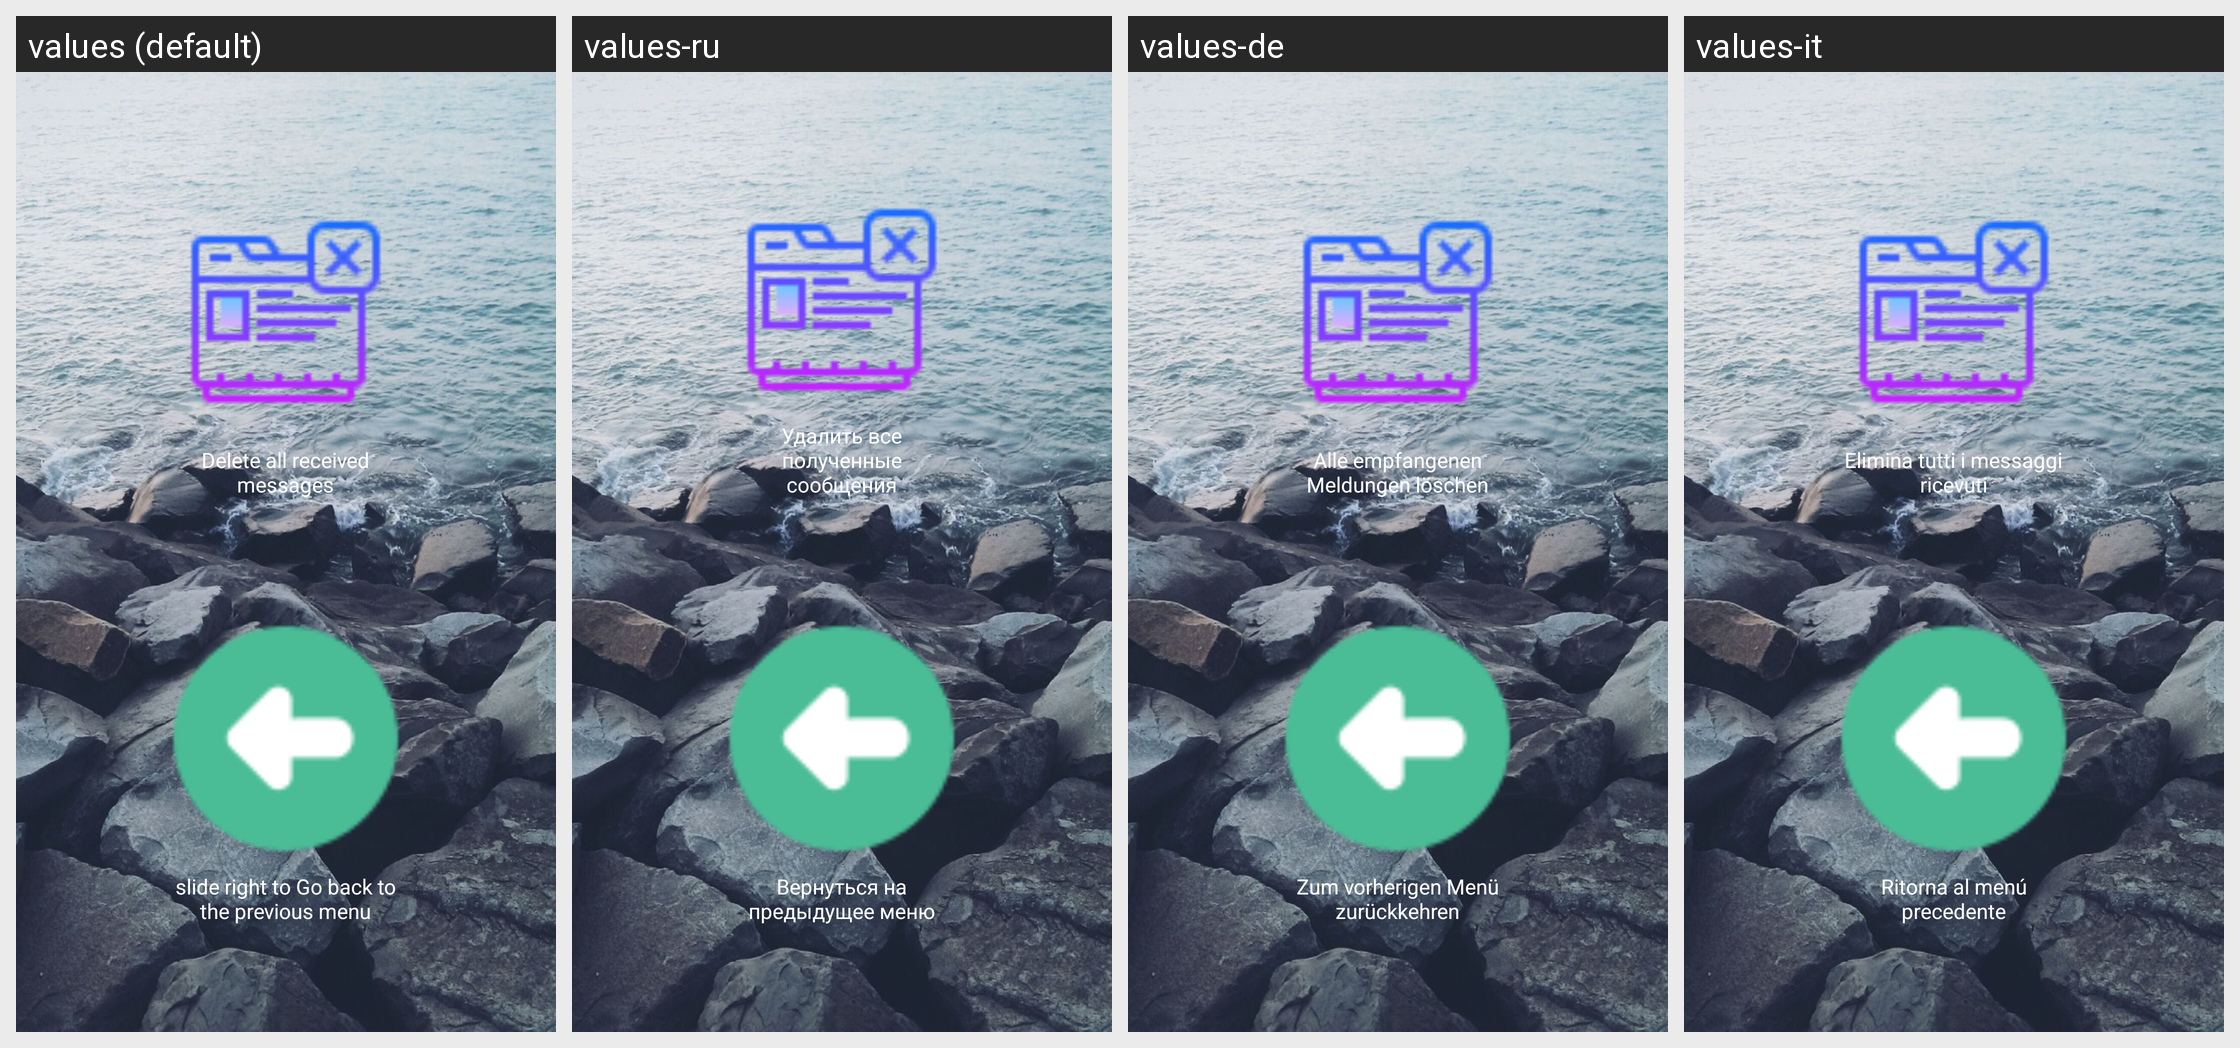

Here is an Android app screen in its default locale and in the app's own translations. Write out the translated-string differences for the strings that appear on this screen.
Android screen res/layout/messagesinboxdeleteall.xml rendered under 4 locales, left to right: values (default), values-ru, values-de, values-it. Device: Nexus 5 (rendered at 1080×1920; each locale shown at half size, 540×960, under a caption strip naming it); theme AppTheme.
Other locales in the repository, not shown: values-bn, values-bn-rIN, values-en-rIN, values-es, values-fr, values-hi, values-hi-rIN, values-id, values-pa, values-pt.
Strings drawn on this screen, with the default value and each locale's value (text and hints the layout hard-codes, and strings that could not be matched under every locale, appear in the picture but are not listed):

layoutMessagesInboxDeleteAllDeleteDelete
  values: Delete all received messages
  values-ru: Удалить все полученные сообщения
  values-de: Alle empfangenen Meldungen löschen
  values-it: Elimina tutti i messaggi ricevuti

backToPreviousMenu
  values: slide right to Go back to the previous menu
  values-ru: Вернуться на предыдущее меню
  values-de: Zum vorherigen Menü zurückkehren
  values-it: Ritorna al menú precedente
